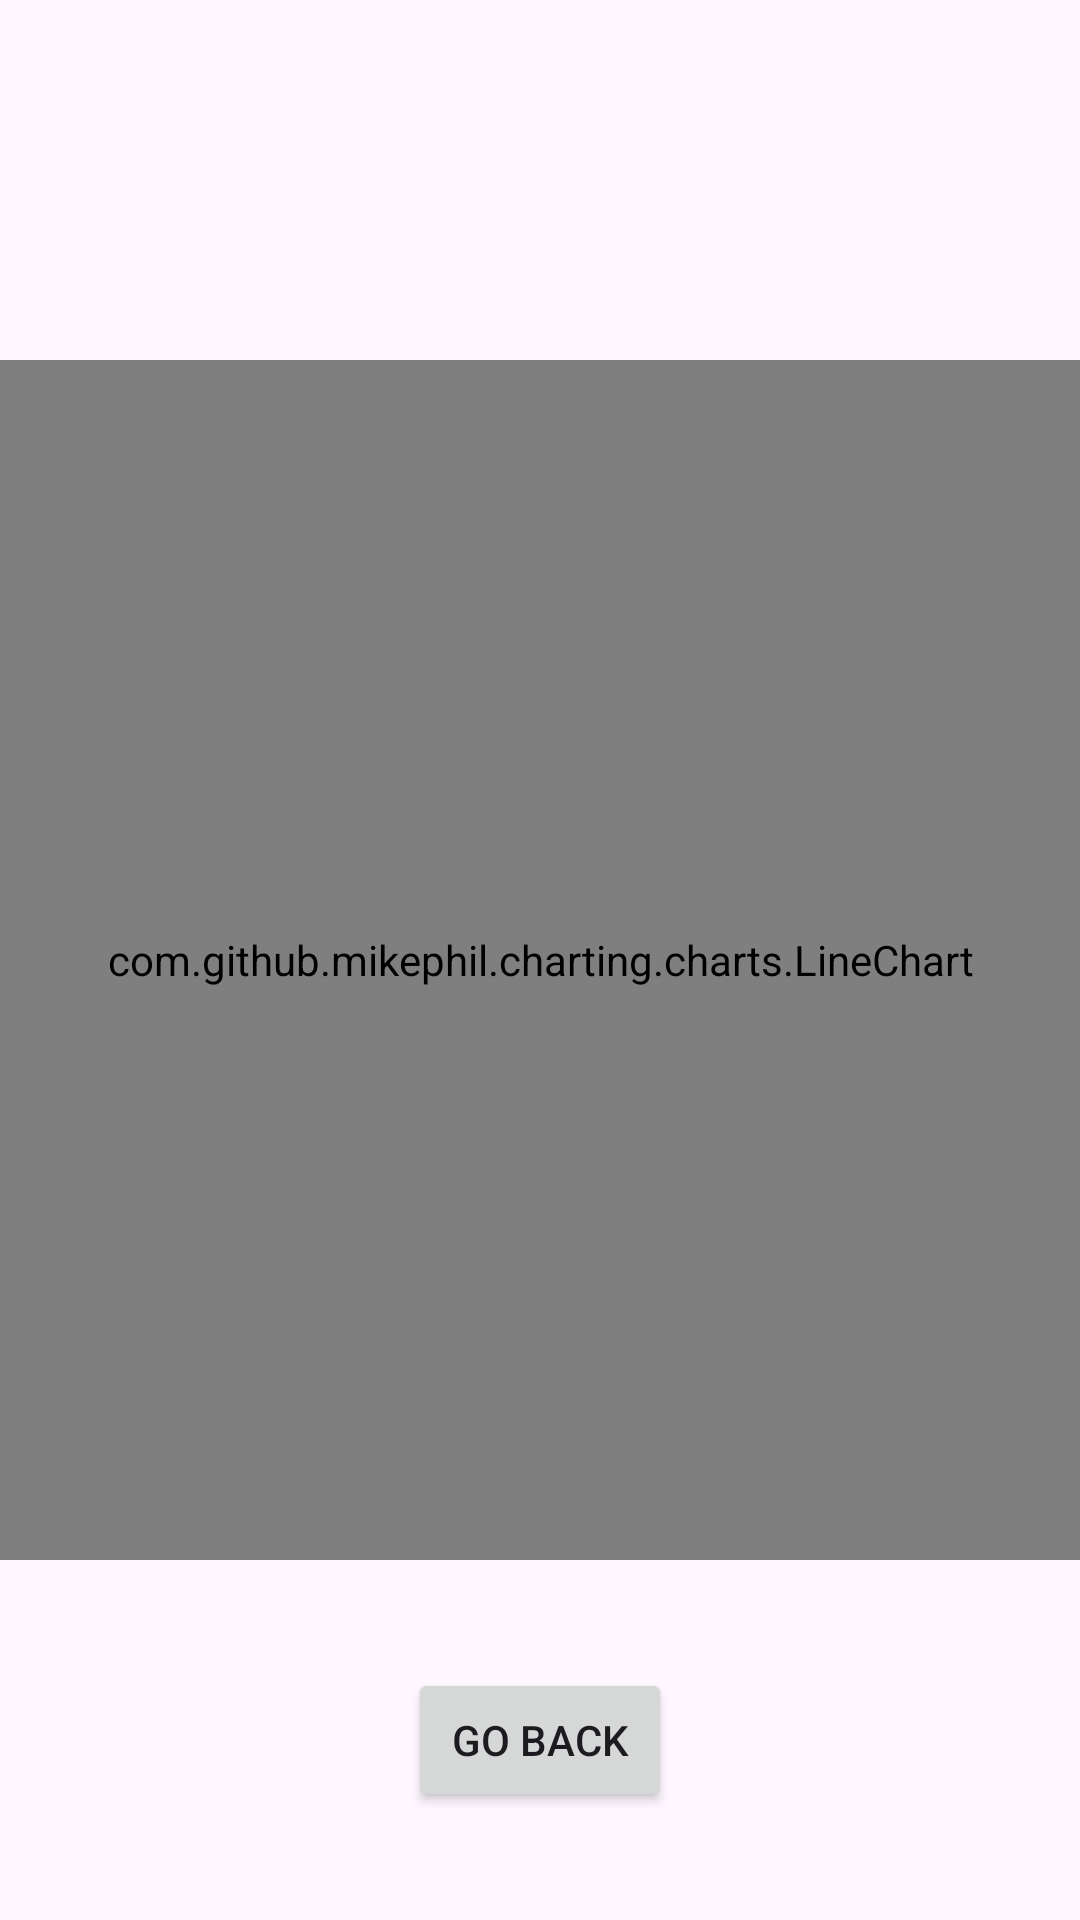

Reconstruct the res/layout file that produces this screen, plus the resources it refers to.
<!-- AndroidManifest.xml: application theme Theme.SecondGradeEquationAnalisys -->
<!-- res/layout/activity_grafichetto.xml -->
<?xml version="1.0" encoding="utf-8"?>
<androidx.constraintlayout.widget.ConstraintLayout
    xmlns:android="http://schemas.android.com/apk/res/android"
    xmlns:app="http://schemas.android.com/apk/res-auto"
    xmlns:tools="http://schemas.android.com/tools"
    android:id="@+id/main"
    android:layout_width="match_parent"
    android:layout_height="match_parent"
    tools:context=".grafichetto">

    <com.github.mikephil.charting.charts.LineChart
        android:id="@+id/lineChart"
        android:layout_width="0dp"
        android:layout_height="400dp"
        app:layout_constraintBottom_toBottomOf="parent"
        app:layout_constraintEnd_toEndOf="parent"
        app:layout_constraintStart_toStartOf="parent"
        app:layout_constraintTop_toTopOf="parent" />

    <Button
        android:id="@+id/bottone_back"
        android:layout_width="wrap_content"
        android:layout_height="wrap_content"
        android:text="Go back"
        app:layout_constraintBottom_toBottomOf="parent"
        app:layout_constraintEnd_toEndOf="parent"
        app:layout_constraintStart_toStartOf="parent"
        app:layout_constraintTop_toBottomOf="@+id/lineChart" />

</androidx.constraintlayout.widget.ConstraintLayout>
<!-- resources referenced by this layout -->
<resources>
  <style name="Theme.SecondGradeEquationAnalisys" parent="Base.Theme.SecondGradeEquationAnalisys" />
  <style name="Base.Theme.SecondGradeEquationAnalisys" parent="Theme.Material3.DayNight.NoActionBar">
          
          
      </style>
</resources>
